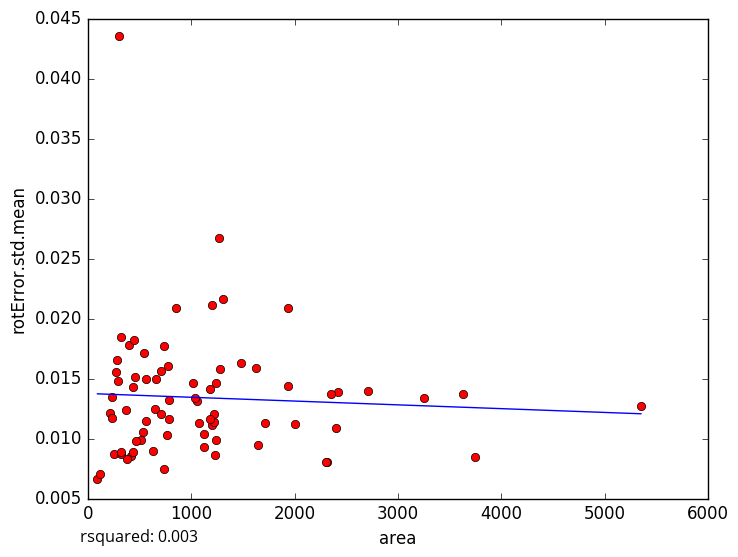

Source data for this figure (header and first rows):
area, rotError.std.mean
3629, 0.01369
3750, 0.008483
515.1, 0.009907
92.62, 0.006665
419.1, 0.008547
268.7, 0.01551
2712, 0.01396
1021, 0.01461
1120, 0.009277
441.2, 0.008864
768.7, 0.01032
375.5, 0.008312
214.9, 0.0121
626.6, 0.008972
121.8, 0.007067
1233, 0.008627
2004, 0.0112
1245, 0.01464
279.4, 0.01656
256.3, 0.008716
435, 0.01428
397.4, 0.01779
300.2, 0.04358
325.3, 0.01847
231.6, 0.01347
235.3, 0.01174
547.5, 0.01711
1197, 0.02109
322.8, 0.008695
1235, 0.009916
1486, 0.0163
5352, 0.01274
1312, 0.02161
1270, 0.02673
290, 0.01479
704.8, 0.01559
323.7, 0.00887
786.9, 0.01322
1276, 0.01581
1203, 0.01109
775, 0.016
786.4, 0.01161
1054, 0.01315
1225, 0.01202
2419, 0.01386
1934, 0.02084
852.1, 0.02091
2355, 0.01368
1177, 0.01409
3250, 0.0134
654.1, 0.01244
657.4, 0.01493
1074, 0.01131
2397, 0.01086
1041, 0.01336
1934, 0.01436
1648, 0.009471
1218, 0.01139
566.7, 0.01494
566.4, 0.01146
... 14 more rows
